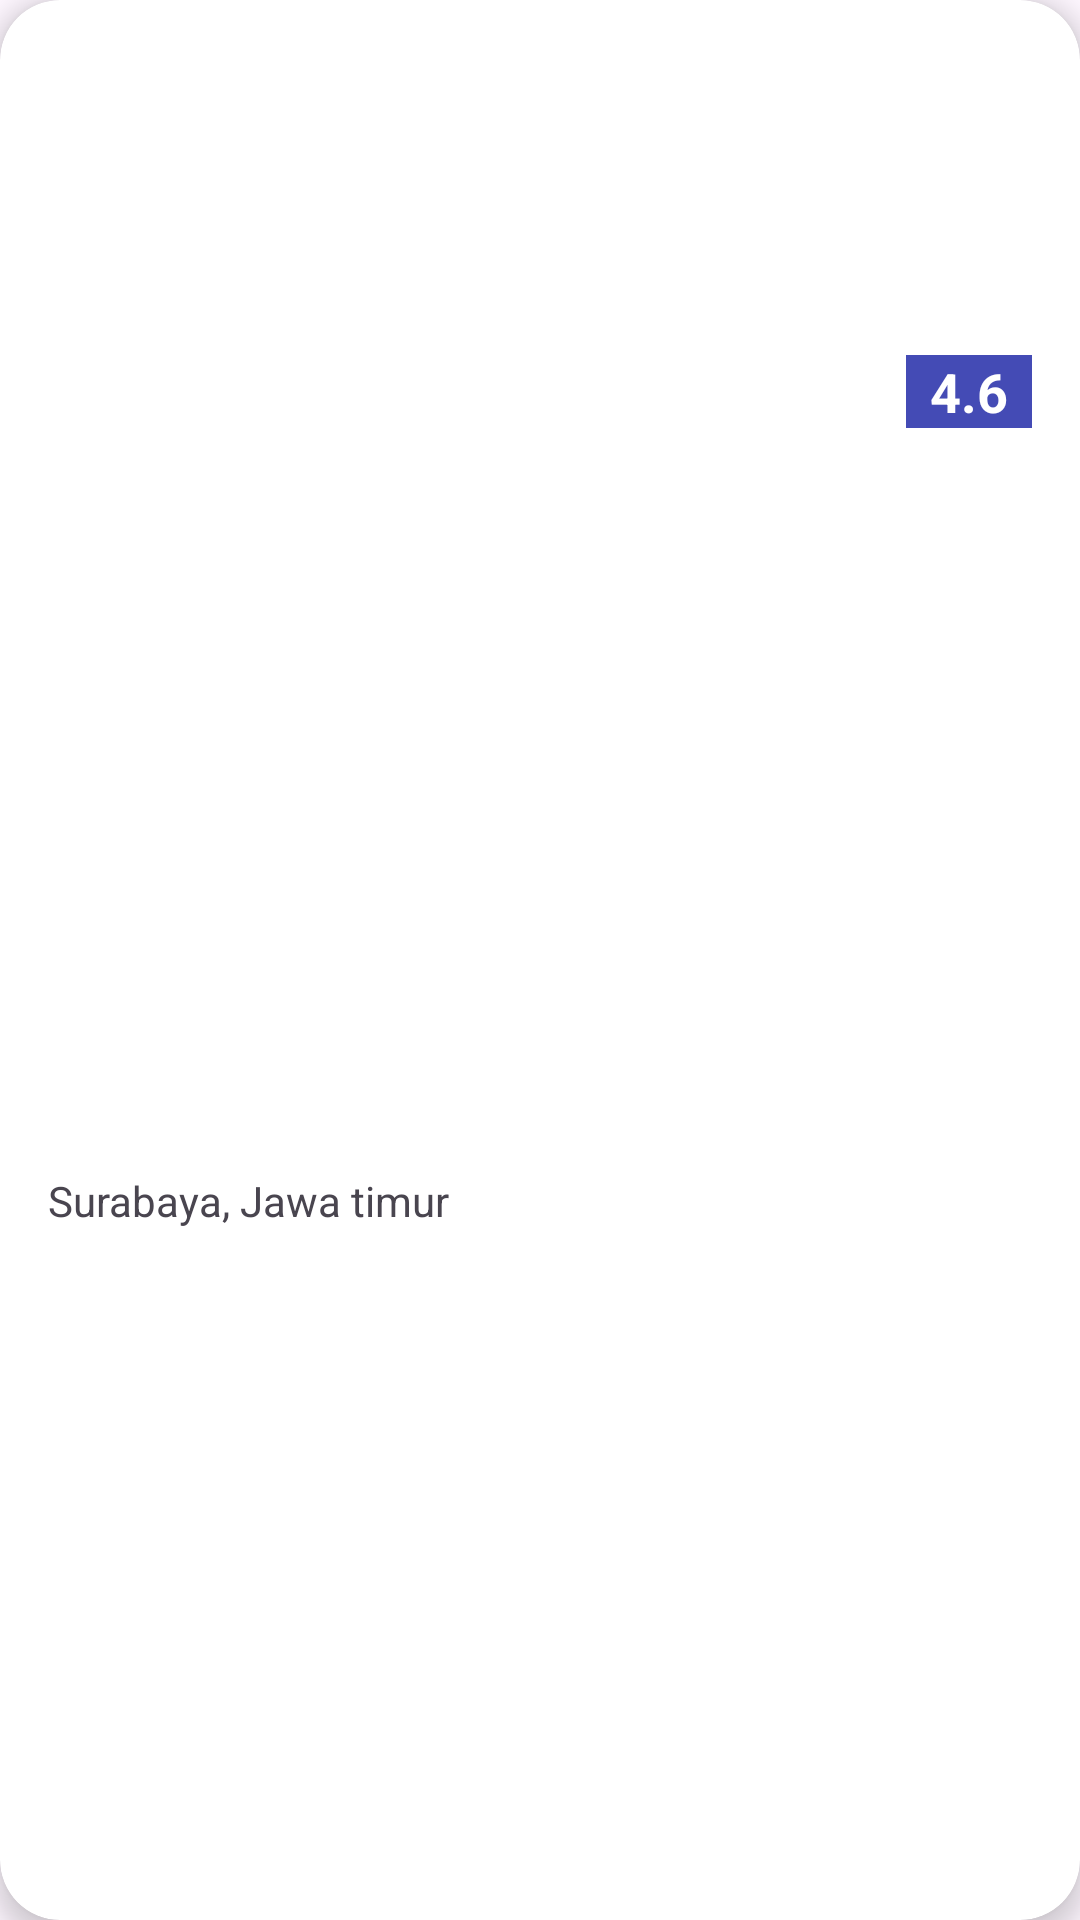

Layout XML and referenced resources for this Android screen:
<!-- AndroidManifest.xml: application theme Theme.RetripApp -->
<!-- res/layout/recomendation_card_item.xml -->
<?xml version="1.0" encoding="utf-8"?>
<androidx.cardview.widget.CardView xmlns:android="http://schemas.android.com/apk/res/android"
    xmlns:app="http://schemas.android.com/apk/res-auto"
    xmlns:tools="http://schemas.android.com/tools"
    android:layout_width="match_parent"
    android:layout_height="200dp"
    android:layout_marginStart="15dp"
    android:layout_marginEnd="15dp"
    android:layout_marginBottom="10dp"
    app:cardCornerRadius="20dp"
    app:cardElevation="5dp">

    <androidx.constraintlayout.widget.ConstraintLayout
        android:layout_width="match_parent"
        android:layout_height="match_parent">

        <ImageView
            android:id="@+id/img_recommend"
            android:layout_width="wrap_content"
            android:layout_height="160dp"
            android:scaleType="centerCrop"
            app:layout_constraintEnd_toEndOf="parent"
            app:layout_constraintStart_toStartOf="parent"
            app:layout_constraintTop_toTopOf="parent"
            tools:srcCompat="@tools:sample/backgrounds/scenic" />

        <TextView
            android:id="@+id/title_recomend"
            android:layout_width="wrap_content"
            android:layout_height="wrap_content"
            android:layout_marginStart="16dp"
            android:layout_marginBottom="16dp"
            android:text="Masjid Al Akbar"
            android:textColor="#FFFFFF"
            android:textSize="20sp"
            android:textStyle="bold"
            app:layout_constraintBottom_toBottomOf="@+id/img_recommend"
            app:layout_constraintStart_toStartOf="parent" />

        <TextView
            android:id="@+id/lokasi_recomend"
            android:layout_width="wrap_content"
            android:layout_height="wrap_content"
            android:layout_marginStart="16dp"
            android:text="Surabaya, Jawa timur"
            app:layout_constraintBottom_toBottomOf="parent"
            app:layout_constraintStart_toStartOf="parent"
            app:layout_constraintTop_toBottomOf="@+id/img_recommend" />

        <TextView
            android:id="@+id/rating_recomend"
            android:layout_width="wrap_content"
            android:layout_height="wrap_content"
            android:layout_marginEnd="16dp"
            android:background="#444BB5"
            android:paddingStart="8dp"
            android:paddingEnd="8dp"
            android:text="4.6"
            android:textColor="#FFFFFF"
            android:textSize="18sp"
            android:textStyle="bold"
            app:layout_constraintBottom_toBottomOf="@+id/title_recomend"
            app:layout_constraintEnd_toEndOf="parent"
            app:layout_constraintTop_toTopOf="@+id/title_recomend" />
    </androidx.constraintlayout.widget.ConstraintLayout>
</androidx.cardview.widget.CardView>
<!-- resources referenced by this layout -->
<resources>
  <style name="Theme.RetripApp" parent="Base.Theme.RetripApp" />
  <style name="Base.Theme.RetripApp" parent="Theme.Material3.DayNight.NoActionBar">
          
          
      </style>
</resources>
